Labelled photos from "kiwi", an image-classification folder in yugan-tano/farm-guardian. The possible labels are: brown spot, gray mold, healthy, ulcer.

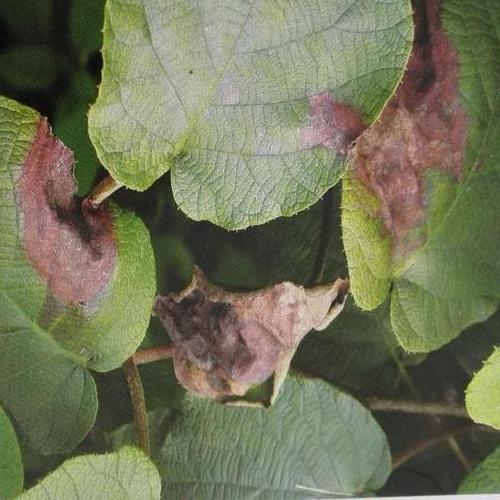
Label: brown spot

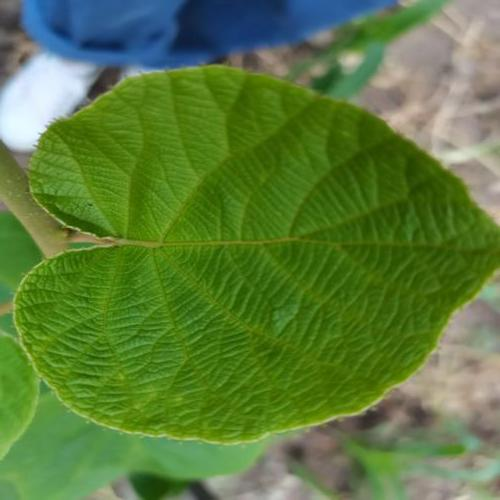
Label: healthy

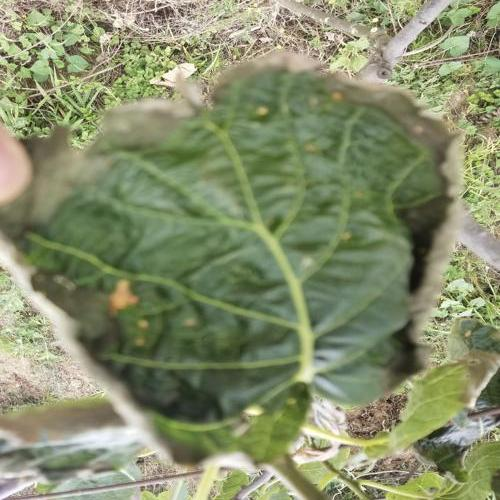
Label: gray mold

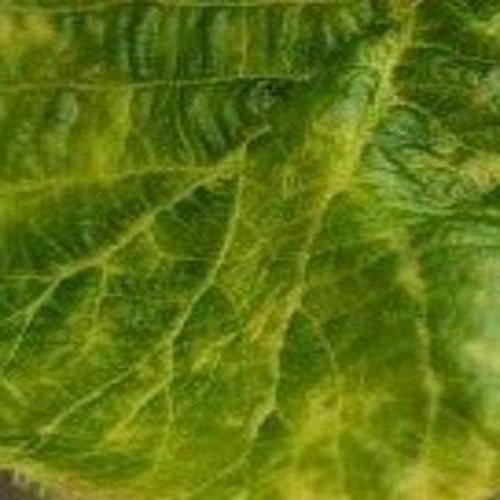
Label: ulcer

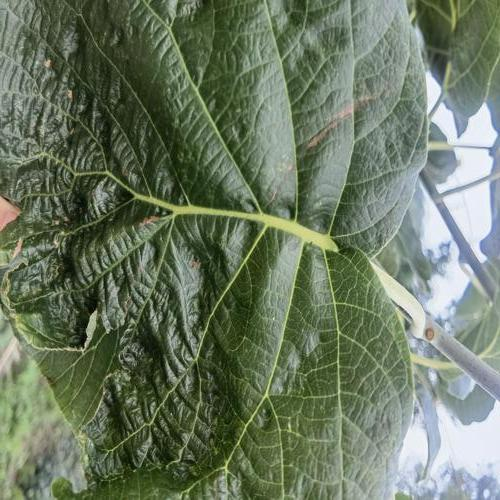
Label: brown spot

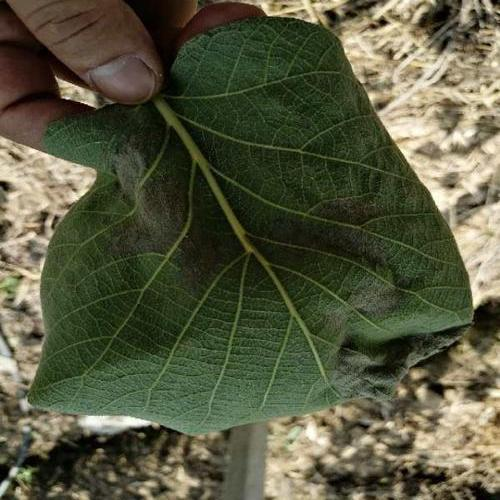
Label: gray mold
